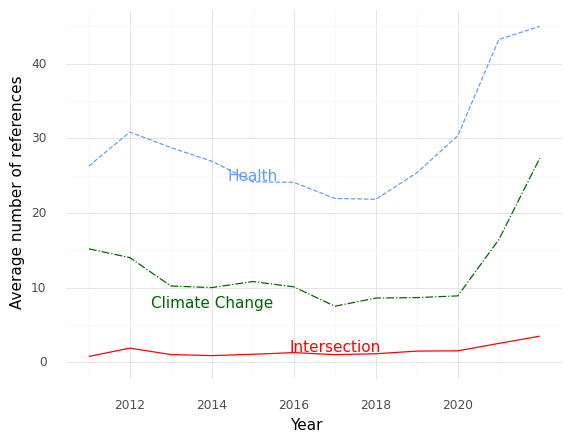

Data behind this chart, as committed beside it:
, Year, intersection, health, climate
0, 2011, 0.7931, 26.31, 15.21
1, 2012, 1.909, 30.85, 14.03
2, 2013, 1.045, 28.77, 10.23
3, 2014, 0.9074, 26.94, 10.02
4, 2015, 1.085, 24.19, 10.83
5, 2016, 1.308, 24.12, 10.12
6, 2017, 1.037, 21.96, 7.519
7, 2018, 1.154, 21.85, 8.615
8, 2019, 1.508, 25.4, 8.677
9, 2020, 1.547, 30.36, 8.906
10, 2021, 2.539, 43.26, 16.43
11, 2022, 3.511, 45.01, 27.36
